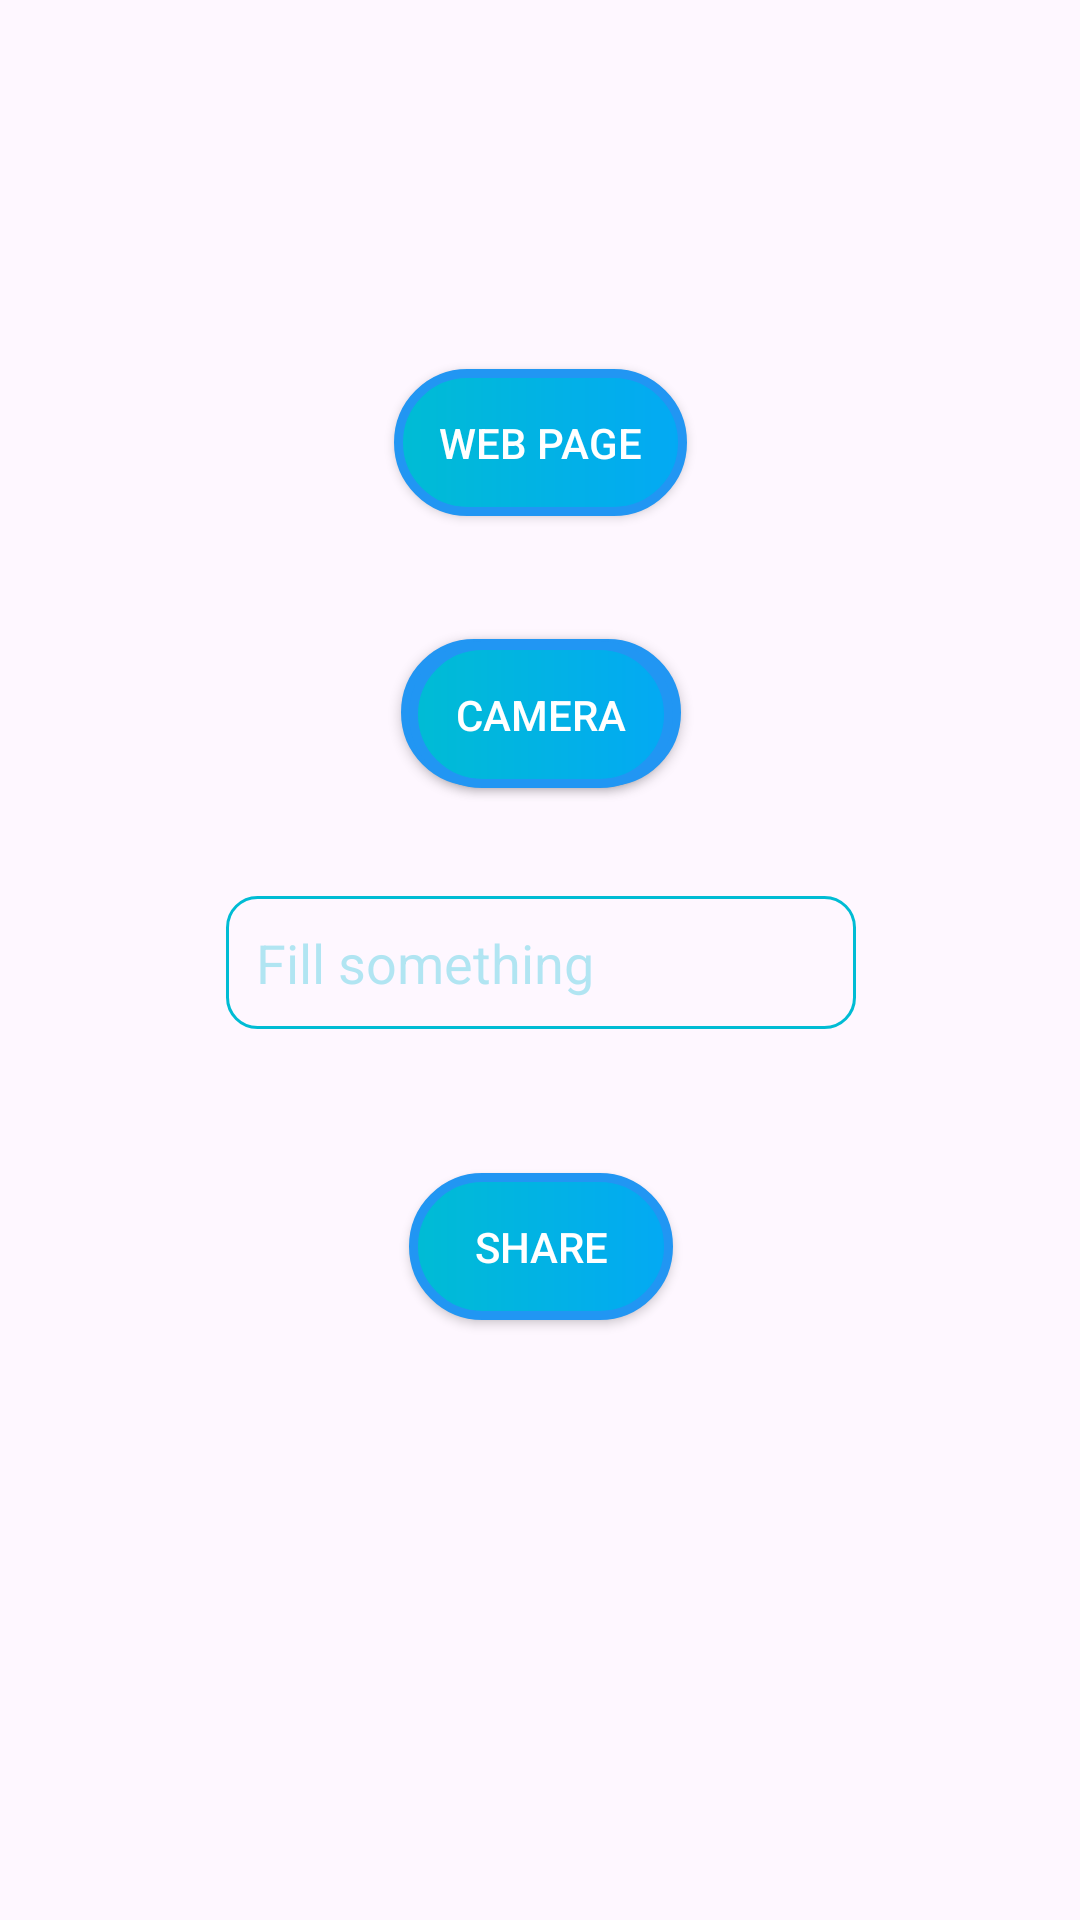

This screen was rendered from an Android layout file. Write that file and the resources it references.
<!-- AndroidManifest.xml: application theme Theme.InsideJob -->
<!-- res/layout/activity_implicit_intent.xml -->
<?xml version="1.0" encoding="utf-8"?>
<androidx.constraintlayout.widget.ConstraintLayout xmlns:android="http://schemas.android.com/apk/res/android"
    xmlns:app="http://schemas.android.com/apk/res-auto"
    xmlns:tools="http://schemas.android.com/tools"
    android:id="@+id/main"
    android:layout_width="match_parent"
    android:layout_height="match_parent"
    tools:context=".Implicit_intentActivity">

    <androidx.appcompat.widget.AppCompatButton
        android:id="@+id/button3"
        android:layout_width="wrap_content"
        android:layout_height="wrap_content"
        android:layout_marginTop="123dp"
        android:text="Web Page"
        android:textColor="@color/white"
        android:padding="15dp"
        android:background="@drawable/backback"
        app:layout_constraintEnd_toEndOf="parent"
        app:layout_constraintStart_toStartOf="parent"
        app:layout_constraintTop_toTopOf="parent" />

    <androidx.appcompat.widget.AppCompatButton
        android:id="@+id/button4"
        android:layout_width="wrap_content"
        android:layout_height="wrap_content"
        android:layout_marginTop="41dp"
        android:textColor="@color/white"
        android:padding="15dp"
        android:text="Contact"
        android:background="@drawable/backback"
        app:layout_constraintEnd_toEndOf="@+id/button3"
        app:layout_constraintStart_toStartOf="@+id/button3"
        app:layout_constraintTop_toBottomOf="@+id/button3" />

    <androidx.appcompat.widget.AppCompatButton
        android:id="@+id/button5"
        android:layout_width="wrap_content"
        android:layout_height="wrap_content"
        android:layout_marginBottom="36dp"
        android:text="Camera"
        android:textColor="@color/white"
        android:padding="15dp"
        android:background="@drawable/backback"
        app:layout_constraintBottom_toTopOf="@+id/editTextText"
        app:layout_constraintEnd_toEndOf="@+id/button4"
        app:layout_constraintStart_toStartOf="@+id/button4" />

    <EditText
        android:id="@+id/editTextText"
        android:layout_width="wrap_content"
        android:layout_height="wrap_content"
        android:layout_marginBottom="297dp"
        android:ems="10"
        android:background="@drawable/edit_backgnd"
        android:padding="10dp"
        android:textColorHint="#4D00BCD4"
        android:hint="Fill something"
        android:minHeight="40sp"
        android:inputType="text"
        app:layout_constraintBottom_toBottomOf="parent"
        app:layout_constraintEnd_toEndOf="@+id/button5"
        app:layout_constraintStart_toStartOf="@+id/button5" />

    <androidx.appcompat.widget.AppCompatButton
        android:id="@+id/button6"
        android:layout_width="wrap_content"
        android:layout_height="wrap_content"
        android:layout_marginTop="48dp"
        android:text="Share"
        android:padding="15dp"
        android:textColor="@color/white"
        android:background="@drawable/backback"
        app:layout_constraintEnd_toEndOf="@+id/editTextText"
        app:layout_constraintStart_toStartOf="@+id/editTextText"
        app:layout_constraintTop_toBottomOf="@+id/editTextText" />
</androidx.constraintlayout.widget.ConstraintLayout>
<!-- resources referenced by this layout -->
<resources>
  <color name="white">#FFFFFFFF</color>
  <!-- drawable backback (drawable) -->
  <?xml version="1.0" encoding="utf-8"?>
  <shape xmlns:android="http://schemas.android.com/apk/res/android">
  
      <gradient
          android:startColor="#00BCD4"
  
          android:endColor="#03A9F4"/>
  
      <corners
          android:radius="500dp"
          />
  
      <stroke
          android:width="3dp"
          android:color="#2196F3"/>
  </shape>
  <!-- drawable edit_backgnd (drawable) -->
  <?xml version="1.0" encoding="utf-8"?>
  <shape xmlns:android="http://schemas.android.com/apk/res/android">
  
      <stroke
          android:color="#00BCD4"
          android:width="1dp"
          />
      <corners
          android:radius="10dp"
          />
  
  </shape>
  <style name="Theme.InsideJob" parent="Base.Theme.InsideJob" />
  <style name="Base.Theme.InsideJob" parent="Theme.Material3.DayNight.NoActionBar">
          
          
  
          <item name="colorPrimary">#FFF17E27</item>
          <item name="colorPrimaryVariant">#FFF17E27</item>
          <item name="colorOnPrimary">@color/white</item>
  
          <item name="colorSecondary">@color/lavender</item>
          <item name="colorSecondaryVariant">#7481EC</item>
          <item name="colorOnSecondary">@color/black</item>
          
          <item name="android:statusBarColor">#4CA1E1</item>
      </style>
  <color name="lavender">#8692f7</color>
  <color name="black">#FF000000</color>
</resources>
